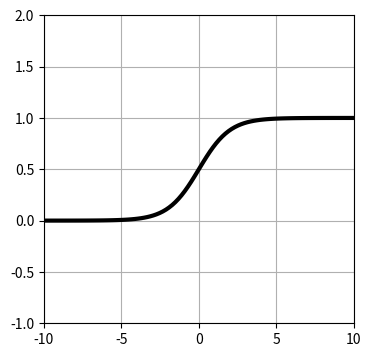

Here is the Python script that generated this plot:
# -*- coding: UTF-8 -*-
'''
Created on 2018/10/09

@author: T.Wakasugi
'''

import numpy as np
import matplotlib.pyplot as plt

#シグモイド関数
x = np.linspace(-10, 10, 100)
y = 1 / (1 + np.exp(-x))

plt.figure(figsize=(4,4))
plt.plot(x,y,'black',linewidth=3)


plt.ylim(-1,2)
plt.xlim(-10,10)
plt.grid(True)
plt.show()